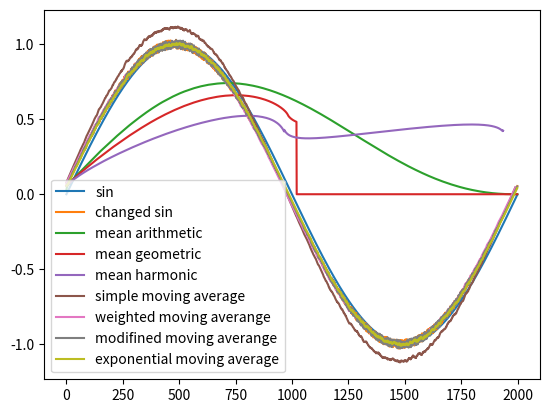

This figure's Python source:
import numpy as np
import matplotlib.pyplot as plt
import matplotlib as mpl
import random

N = 2000

maxX = 2*np.pi
phi = random.random() / 10
A = 1

def init_sequence():
    result = []
    for x in np.arange(0.0, maxX, maxX / N):
        result.append(A*np.sin(x + phi) + A*np.sin(x + phi)*random.uniform(-0.03, 0.03))
    return result

def sin_sequence():
    result = []
    for x in np.arange(0.0, maxX, maxX / N):
        result.append(np.sin(x))
    return result

def mean_arithmetic(sequence):
    sum = 0
    result = []
    i = 1
    for x in sequence:
        sum += x
        i += 1
        result.append(sum / i)
    return result

def mean_geometric(sequence):
    sum = 1
    result = []
    i = 0
    for x in sequence:
        sum *= x
        result.append(np.power(np.abs(sum),(1/(i+1))))
        i += 1
    return result

def mean_harmonic(sequence):
    sum = 0;
    result_arr = [];
    i = 0
    for x in sequence:
        if np.abs(x) >= 0.05:
            sum += np.abs(1 / x)
            result_arr.append((i + 1) / sum)
        i+=1
    return result_arr;

def simple_moving_average(sequence, bars):
        result = []
        for i in range(len(sequence) - bars):
            sum = 0
            for j in range(bars + 1):
                sum += sequence[i + j]
            result.append(sum / bars)
        return result
        # for j in range(bars):
        #     result.append(0)
        # for i in range(bars-1,len(sequence)):
        #     sum = 0
        #     for j in range(bars):
        #         sum += sequence[i - j]
        #     result.append(sum / bars)
        # return result

def weighted_moving_averange(sequence, bars):
    result = []
    for i in range(bars-1, len(sequence)):
        sum = 0
        for j in range(bars):
            sum += sequence[i - j]*(bars - j)
        result.append(sum / ((bars*(bars + 1)) / 2))
    return result

def modified_moving_averange(sequence):
    result = []
    result.append(sequence[0])

    alpha = 1/ (len(sequence) + 1)

    for i in range(1, len(sequence)):
        result.append(sequence[i]*alpha + (1 - alpha)*sequence[i - 1])

    return result

def exponential_moving_average(sequence, bars):
    alpha = 2/(bars + 1)
    result = [sequence[0]]
    for i in range(1,len(sequence)):
        result.append(sequence[i] * alpha + result[i - 1] * (1 - alpha))
    return result


def smoothing_out(sequence, smoothing):
    result = []

    for i in range(len(sequence)):
        sum = 0

        for j in range(i - smoothing,i + smoothing + 1):
            if j < 0:
                index = j + len(sequence)
            else:
                index = j % len(sequence)
            sum += sequence[index]

        result.append(sum / ((smoothing*2) + 1))

    # for (i = 0; i < func.length; i++) {
    #     var sum = 0;
    #
    #     for (index = i - smoothing; index <= i + smoothing; index++) {
    #         var thisIndex = index < 0 ? index + func.length : index % func.length;
    #         sum += func[thisIndex];
    #     }
    #     newArray[i] = sum/((smoothing*2)+1);
    # }



sequence = init_sequence()

plt.plot(sin_sequence(), label = "sin")
plt.plot(init_sequence(), label = "changed sin")
plt.plot(mean_arithmetic(sequence), label = "mean arithmetic")
plt.plot(mean_geometric(sequence), label = "mean geometric")
plt.plot(mean_harmonic(sequence), label = "mean harmonic")
plt.plot(simple_moving_average(sequence, 9), label = "simple moving average")
plt.plot(weighted_moving_averange(sequence,9), label = "weighted moving averange")
plt.plot(modified_moving_averange(sequence), label = "modifined moving averange")
plt.plot(exponential_moving_average(sequence,9), label = "exponential moving average")

# plt.plot(smoothing_out(sequence,20), label = "smoothing out")
plt.legend()
plt.show()
